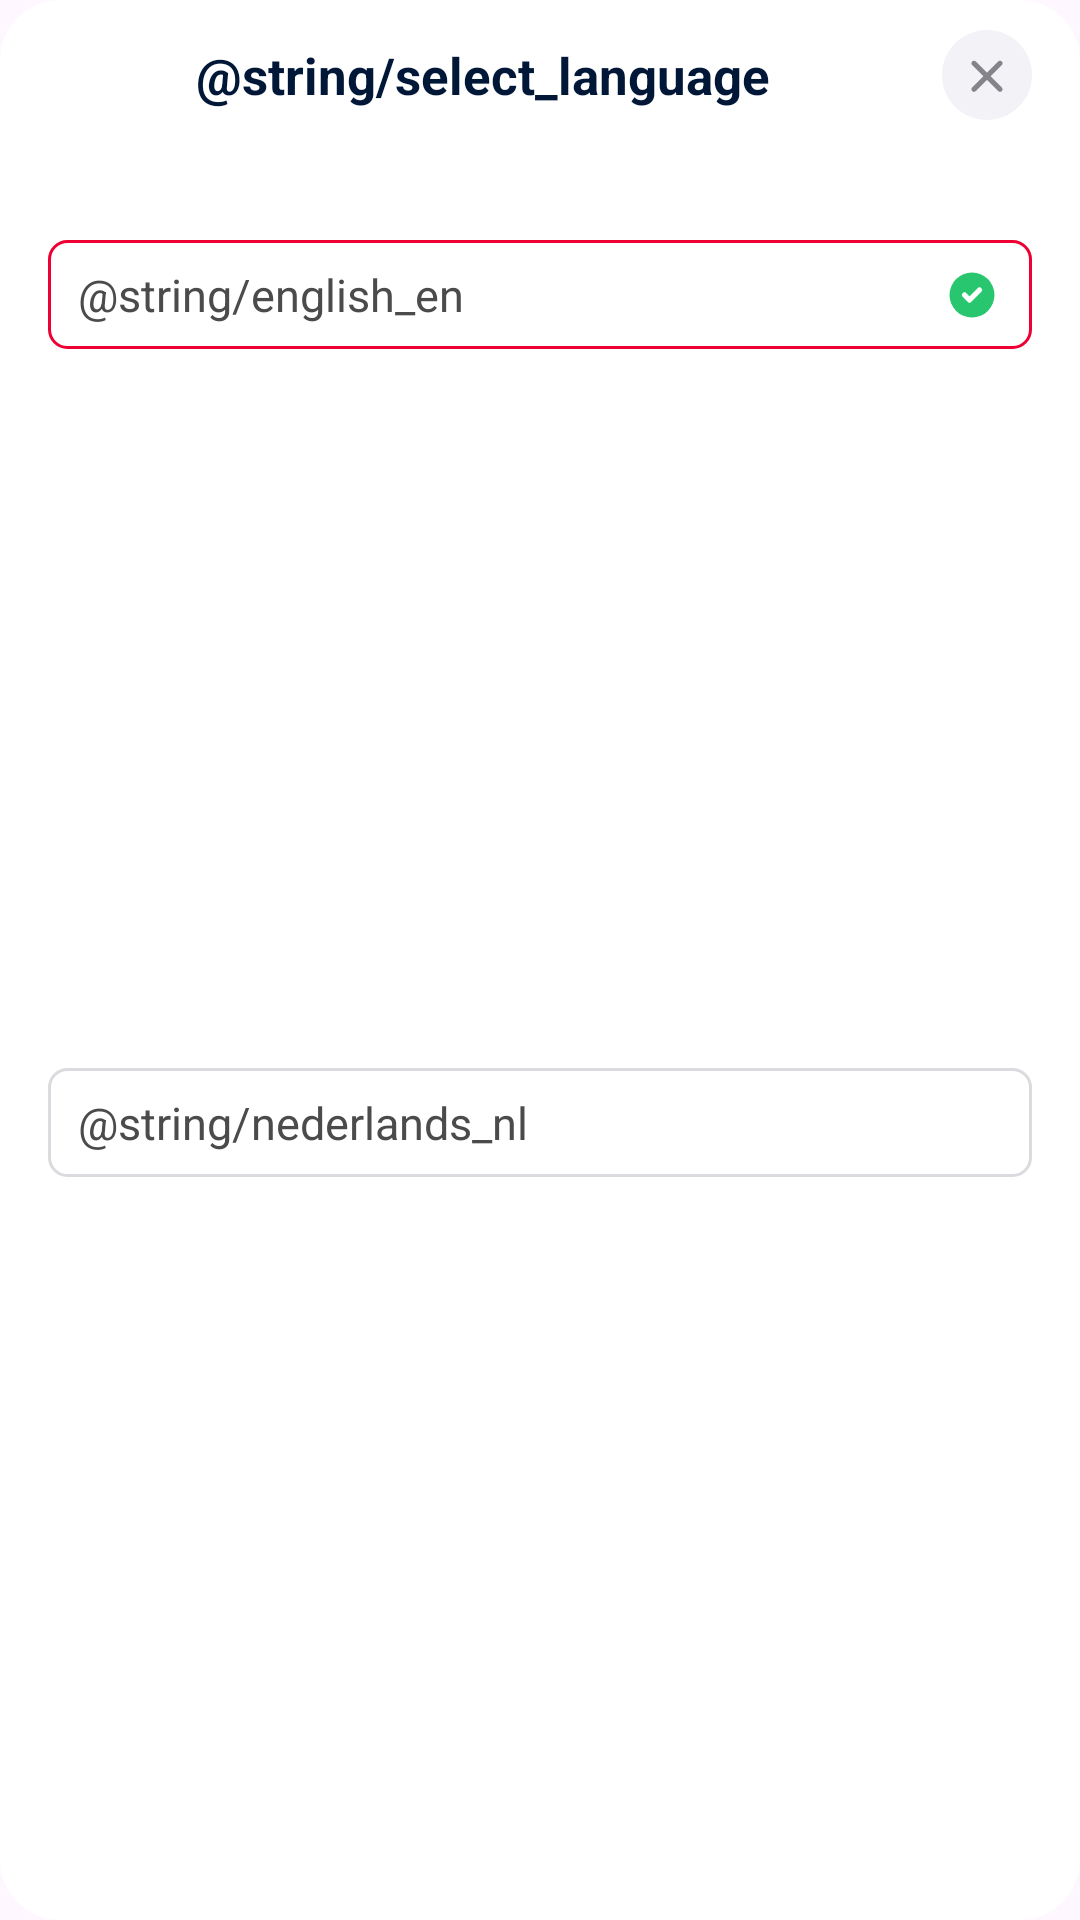

This screen was rendered from an Android layout file. Write that file and the resources it references.
<!-- AndroidManifest.xml: application theme Theme.LearnKotlin -->
<!-- res/layout/dialog_language.xml -->
<?xml version="1.0" encoding="utf-8"?>
<androidx.constraintlayout.widget.ConstraintLayout xmlns:android="http://schemas.android.com/apk/res/android"
    xmlns:app="http://schemas.android.com/apk/res-auto"
    xmlns:tools="http://schemas.android.com/tools"
    android:background="@drawable/bg_dialog_rounded"
    android:layout_width="match_parent"
    android:layout_height="wrap_content">

    <LinearLayout
        android:id="@+id/lnTitle"
        android:layout_width="0dp"
        android:layout_height="wrap_content"
        android:gravity="center"
        android:orientation="horizontal"
        android:paddingHorizontal="@dimen/dimen_16dp"
        android:paddingTop="@dimen/dimen_10dp"
        android:paddingBottom="@dimen/dimen_24dp"
        android:visibility="visible"
        app:layout_constraintEnd_toEndOf="parent"
        app:layout_constraintStart_toStartOf="parent"
        app:layout_constraintTop_toTopOf="parent">

        <androidx.appcompat.widget.AppCompatTextView
            android:id="@+id/tvTitle"
            android:layout_width="0dp"
            android:layout_height="wrap_content"
            android:layout_marginEnd="@dimen/dimen_8dp"
            android:layout_weight="1"
            android:gravity="center"
            android:text="@string/select_language"
            android:textColor="@color/color_001737"
            android:textSize="@dimen/dimen_17sp"
            android:textStyle="bold" />

        <androidx.appcompat.widget.AppCompatImageView
            android:id="@+id/ivClose"
            android:layout_width="wrap_content"
            android:layout_height="wrap_content"
            android:layout_gravity="end"
            android:scaleType="fitXY"
            android:src="@drawable/ic_close_30" />

    </LinearLayout>

    <TextView
        android:id="@+id/tvEnglish"
        android:layout_width="match_parent"
        android:layout_height="wrap_content"
        android:layout_marginTop="@dimen/dimen_16dp"
        android:text="@string/english_en"
        android:textColor="@color/color_4B4B4B"
        android:background="@drawable/bg_back"
        android:layout_marginHorizontal="@dimen/dimen_16dp"
        android:paddingVertical="@dimen/dimen_8dp"
        android:paddingStart="@dimen/dimen_10dp"
        android:textSize="@dimen/dimen_15sp"
        app:layout_constraintTop_toBottomOf="@+id/lnTitle" />

    <androidx.appcompat.widget.AppCompatImageView
        android:id="@+id/ivSuccessEnglish"
        android:layout_width="wrap_content"
        android:layout_height="wrap_content"
        android:layout_gravity="end"
        android:layout_marginEnd="@dimen/dimen_10dp"
        app:layout_constraintTop_toTopOf="@id/tvEnglish"
        app:layout_constraintBottom_toBottomOf="@id/tvEnglish"
        app:layout_constraintEnd_toEndOf="@id/tvEnglish"
        android:scaleType="fitXY"
        android:src="@drawable/ic_circle_check_20" />


    <TextView
        android:id="@+id/tvNederlands"
        android:layout_width="match_parent"
        android:layout_height="wrap_content"
        android:layout_marginTop="@dimen/dimen_16dp"
        android:text="@string/nederlands_nl"
        android:textColor="@color/color_4B4B4B"
        android:background="@drawable/bg_select_language_unselect"
        android:layout_marginHorizontal="@dimen/dimen_16dp"
        android:paddingVertical="@dimen/dimen_8dp"
        android:layout_marginBottom="@dimen/dimen_24dp"
        app:layout_constraintBottom_toBottomOf="parent"
        android:paddingStart="@dimen/dimen_10dp"
        android:textSize="@dimen/dimen_15sp"
        app:layout_constraintTop_toBottomOf="@+id/tvEnglish" />

    <androidx.appcompat.widget.AppCompatImageView
        android:id="@+id/ivSuccessNederlands"
        android:layout_width="wrap_content"
        android:layout_height="wrap_content"
        android:layout_gravity="end"
        android:layout_marginEnd="@dimen/dimen_10dp"
        app:layout_constraintTop_toTopOf="@id/tvNederlands"
        app:layout_constraintBottom_toBottomOf="@id/tvNederlands"
        app:layout_constraintEnd_toEndOf="@id/tvNederlands"
        android:scaleType="fitXY"
        android:visibility="gone"
        android:src="@drawable/ic_circle_check_20" />

</androidx.constraintlayout.widget.ConstraintLayout>
<!-- resources referenced by this layout -->
<resources>
  <color name="color_001737">#001737</color>
  <color name="color_4B4B4B">#4B4B4B</color>
  <dimen name="dimen_10dp">10dp</dimen>
  <dimen name="dimen_15sp">15sp</dimen>
  <dimen name="dimen_16dp">16dp</dimen>
  <dimen name="dimen_17sp">17sp</dimen>
  <dimen name="dimen_24dp">24dp</dimen>
  <dimen name="dimen_8dp">8dp</dimen>
  <!-- drawable bg_back (drawable) -->
  <?xml version="1.0" encoding="utf-8"?>
  <shape xmlns:android="http://schemas.android.com/apk/res/android">
      <corners android:radius="@dimen/dimen_6dp" />
      <solid android:color="@color/white" />
      <stroke
          android:width="@dimen/dimen_1dp"
          android:color="@color/color_EE0033"/>
  </shape>
  <!-- drawable bg_dialog_rounded (drawable) -->
  <?xml version="1.0" encoding="utf-8"?>
  <shape xmlns:android="http://schemas.android.com/apk/res/android"
      android:shape="rectangle">
      <corners android:radius="@dimen/dimen_20dp" />
      <solid android:color="@android:color/white"/>
  </shape>
  <!-- drawable bg_select_language_unselect (drawable) -->
  <?xml version="1.0" encoding="utf-8"?>
  <shape xmlns:android="http://schemas.android.com/apk/res/android">
  
      <solid android:color="@android:color/white"/>
  
      <stroke
          android:width="1dp"
          android:color="@color/color_DBDADE"/>
  
      <corners android:radius="@dimen/dimen_6dp"/>
  
  </shape>
  <!-- drawable ic_circle_check_20 (drawable) -->
  <vector xmlns:android="http://schemas.android.com/apk/res/android"
      android:width="20dp"
      android:height="20dp"
      android:viewportWidth="20"
      android:viewportHeight="20">
    <path
        android:pathData="M10,10m-7.5,0a7.5,7.5 0,1 1,15 0a7.5,7.5 0,1 1,-15 0"
        android:fillColor="#28C76F"/>
    <path
        android:pathData="M7.5,10L9.167,11.667L12.5,8.333"
        android:strokeLineJoin="round"
        android:strokeWidth="1.75"
        android:fillColor="#00000000"
        android:strokeColor="#ffffff"
        android:strokeLineCap="round"/>
  </vector>
  <!-- drawable ic_close_30 (drawable) -->
  <vector xmlns:android="http://schemas.android.com/apk/res/android"
      android:width="30dp"
      android:height="30dp"
      android:viewportWidth="30"
      android:viewportHeight="30">
    <path
        android:pathData="M15,0L15,0A15,15 0,0 1,30 15L30,15A15,15 0,0 1,15 30L15,30A15,15 0,0 1,0 15L0,15A15,15 0,0 1,15 0z"
        android:fillColor="#F2F2F7"/>
    <path
        android:pathData="M10.049,19.181C9.738,19.492 9.731,20.044 10.055,20.368C10.385,20.692 10.938,20.685 11.242,20.381L15,16.623L18.751,20.375C19.069,20.692 19.615,20.692 19.938,20.368C20.262,20.038 20.262,19.499 19.945,19.181L16.193,15.43L19.945,11.672C20.262,11.354 20.269,10.809 19.938,10.485C19.615,10.161 19.069,10.161 18.751,10.479L15,14.23L11.242,10.479C10.938,10.167 10.379,10.155 10.055,10.485C9.731,10.809 9.738,11.367 10.049,11.672L13.8,15.43L10.049,19.181Z"
        android:fillColor="#3C3C43"
        android:fillAlpha="0.6"/>
  </vector>
  <style name="Theme.LearnKotlin" parent="Base.Theme.LearnKotlin" />
  <dimen name="dimen_6dp">6dp</dimen>
  <color name="white">#FFFFFFFF</color>
  <dimen name="dimen_1dp">1dp</dimen>
  <color name="color_EE0033">#EE0033</color>
  <dimen name="dimen_20dp">20dp</dimen>
  <color name="color_DBDADE">#DBDADE</color>
  <style name="Base.Theme.LearnKotlin" parent="Theme.Material3.DayNight.NoActionBar">
          
          
          <item name="android:windowDrawsSystemBarBackgrounds">true</item>
          <item name="android:statusBarColor">@android:color/transparent</item>
          <item name="android:navigationBarColor">@android:color/transparent</item>
      </style>
</resources>
